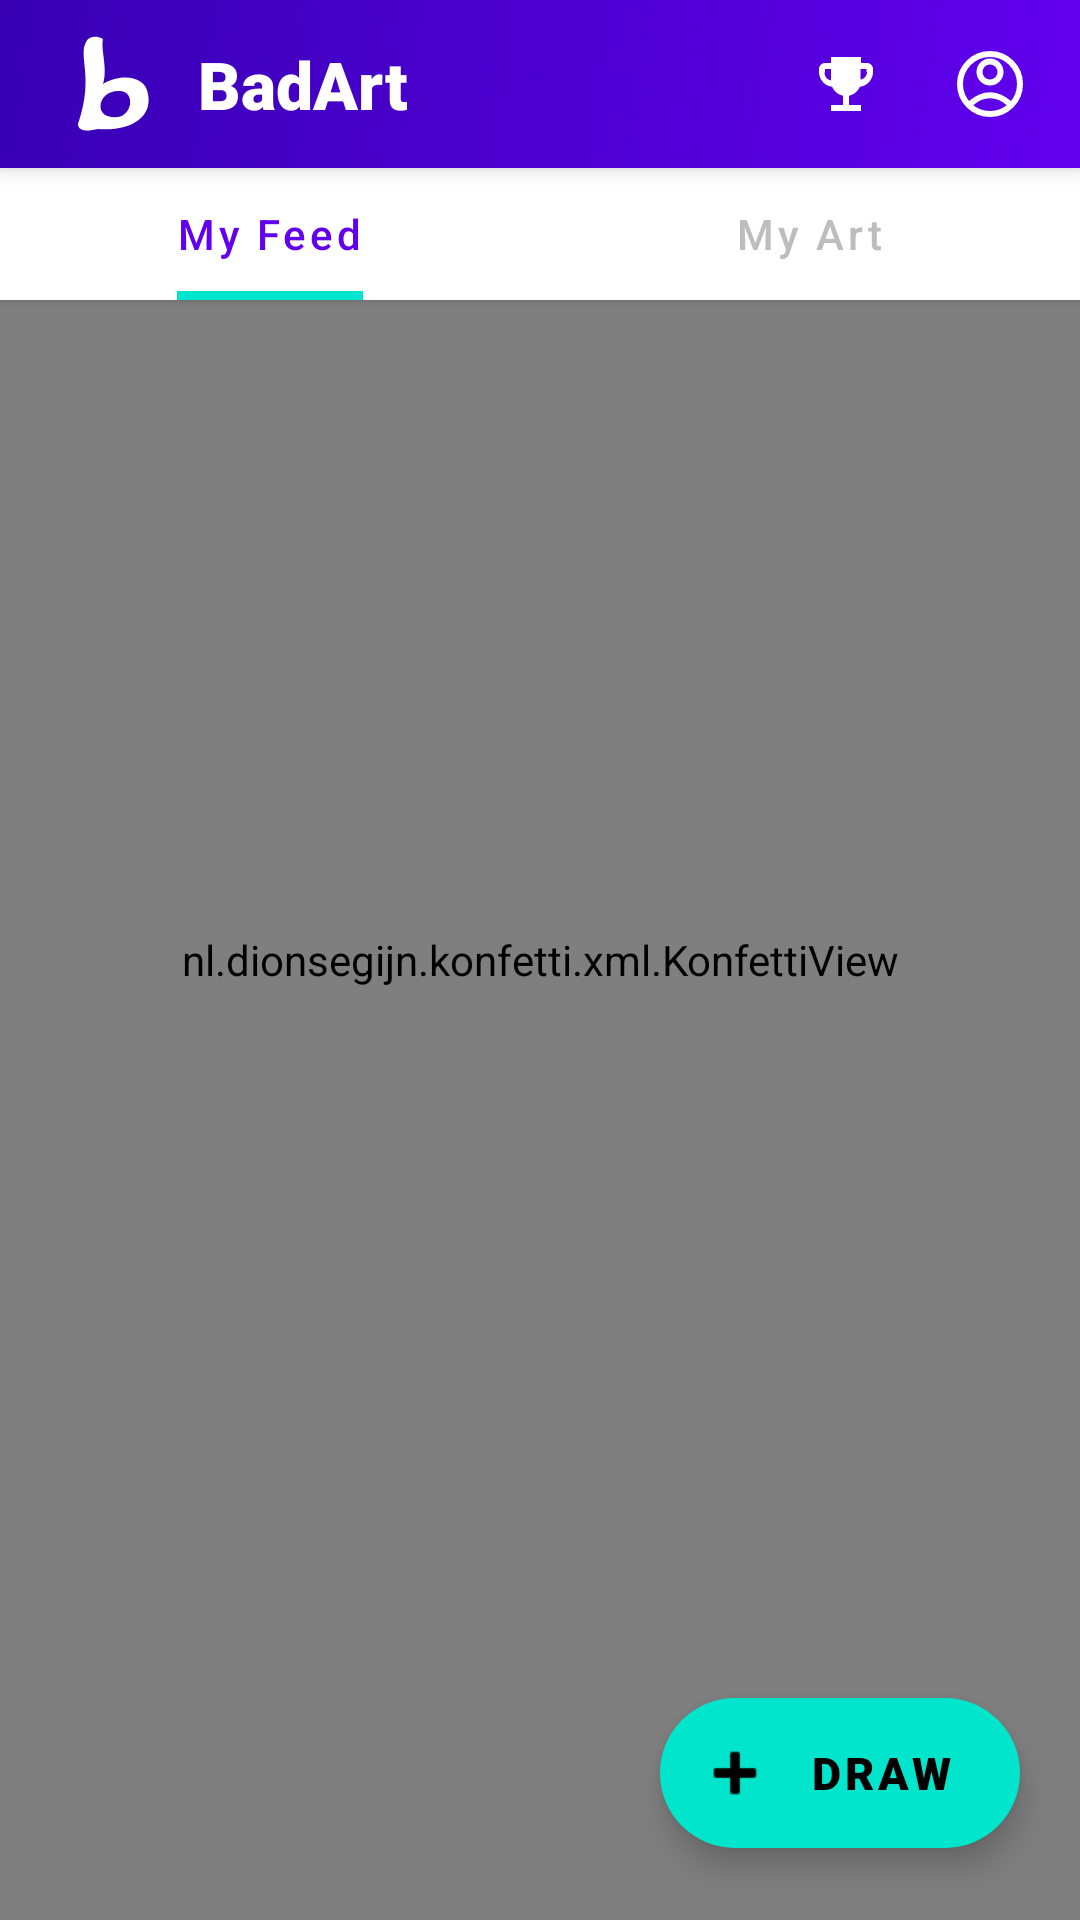

Write the Android layout XML for this screen, with the resource values it uses.
<!-- AndroidManifest.xml: application theme Theme.BadArt -->
<!-- res/layout/fragment_feed.xml -->
<?xml version="1.0" encoding="utf-8"?>
<androidx.constraintlayout.widget.ConstraintLayout xmlns:android="http://schemas.android.com/apk/res/android"
    xmlns:app="http://schemas.android.com/apk/res-auto"
    android:layout_width="match_parent"
    android:layout_height="match_parent"
    android:background="@color/light_gray">

    <androidx.constraintlayout.widget.ConstraintLayout
        android:id="@+id/toolbar"
        android:layout_width="match_parent"
        android:layout_height="56dp"
        android:background="@drawable/gradient_background"
        android:elevation="4dp"
        app:layout_constraintTop_toTopOf="parent">

        <ImageView
            android:id="@+id/ivAppLogo"
            android:layout_width="40dp"
            android:layout_height="40dp"
            android:layout_marginStart="16dp"
            android:src="@drawable/ic_logo"
            app:layout_constraintBottom_toBottomOf="parent"
            app:layout_constraintStart_toStartOf="parent"
            app:layout_constraintTop_toTopOf="parent" />

        <TextView
            android:id="@+id/tvAppName"
            android:layout_width="wrap_content"
            android:layout_height="wrap_content"
            android:layout_marginStart="10dp"
            android:fontFamily="sans-serif-black"
            android:text="@string/app_name"
            android:textColor="@color/white"
            android:textSize="22sp"
            android:textStyle="bold"
            app:layout_constraintBottom_toBottomOf="parent"
            app:layout_constraintStart_toEndOf="@+id/ivAppLogo"
            app:layout_constraintTop_toTopOf="parent" />

        <ImageButton
            android:id="@+id/btnLeaderboard"
            android:layout_width="44dp"
            android:layout_height="44dp"
            android:layout_marginEnd="4dp"
            android:background="?attr/selectableItemBackgroundBorderless"
            android:padding="10dp"
            android:src="@drawable/ic_trophy_white"
            app:layout_constraintBottom_toBottomOf="parent"
            app:layout_constraintEnd_toStartOf="@+id/btnProfile"
            app:layout_constraintTop_toTopOf="parent"
            app:tint="@color/white" />

        <ImageButton
            android:id="@+id/btnProfile"
            android:layout_width="44dp"
            android:layout_height="44dp"
            android:layout_marginEnd="8dp"
            android:background="?attr/selectableItemBackgroundBorderless"
            android:padding="10dp"
            android:src="@drawable/ic_profile_outline"
            app:layout_constraintBottom_toBottomOf="parent"
            app:layout_constraintEnd_toEndOf="parent"
            app:layout_constraintTop_toTopOf="parent"
            app:tint="@color/white" />

    </androidx.constraintlayout.widget.ConstraintLayout>

    <com.google.android.material.tabs.TabLayout
        android:id="@+id/tabLayout"
        android:layout_width="match_parent"
        android:layout_height="44dp"
        android:background="@color/white"
        android:elevation="2dp"
        app:layout_constraintTop_toBottomOf="@+id/toolbar"
        app:tabGravity="fill"
        app:tabIndicatorColor="@color/accent_color"
        app:tabIndicatorFullWidth="false"
        app:tabIndicatorHeight="3dp"
        app:tabMode="fixed"
        app:tabRippleColor="@color/primary_light"
        app:tabSelectedTextColor="@color/primary_color"
        app:tabTextAppearance="@style/TabTextStyle"
        app:tabTextColor="@color/medium_gray">

        <com.google.android.material.tabs.TabItem
            android:layout_width="wrap_content"
            android:layout_height="wrap_content"
            android:text="My Feed" />

        <com.google.android.material.tabs.TabItem
            android:layout_width="wrap_content"
            android:layout_height="wrap_content"
            android:text="My Art" />
    </com.google.android.material.tabs.TabLayout>

    <androidx.constraintlayout.widget.ConstraintLayout
        android:id="@+id/layoutEmptyState"
        android:layout_width="0dp"
        android:layout_height="0dp"
        android:visibility="gone"
        app:layout_constraintBottom_toBottomOf="parent"
        app:layout_constraintEnd_toEndOf="parent"
        app:layout_constraintStart_toStartOf="parent"
        app:layout_constraintTop_toBottomOf="@+id/tabLayout">

        <androidx.cardview.widget.CardView
            android:layout_width="0dp"
            android:layout_height="wrap_content"
            android:layout_marginStart="24dp"
            android:layout_marginEnd="24dp"
            app:cardCornerRadius="20dp"
            app:cardElevation="4dp"
            app:layout_constraintBottom_toBottomOf="parent"
            app:layout_constraintEnd_toEndOf="parent"
            app:layout_constraintStart_toStartOf="parent"
            app:layout_constraintTop_toTopOf="parent">

            <androidx.constraintlayout.widget.ConstraintLayout
                android:layout_width="match_parent"
                android:layout_height="wrap_content"
                android:padding="32dp">

                <ImageView
                    android:id="@+id/ivEmptyIllustration"
                    android:layout_width="140dp"
                    android:layout_height="140dp"
                    android:alpha="0.6"
                    android:src="@drawable/illustration_empty_state"
                    app:layout_constraintEnd_toEndOf="parent"
                    app:layout_constraintStart_toStartOf="parent"
                    app:layout_constraintTop_toTopOf="parent" />

                <TextView
                    android:id="@+id/tvEmptyTitle"
                    android:layout_width="0dp"
                    android:layout_height="wrap_content"
                    android:layout_marginTop="20dp"
                    android:fontFamily="sans-serif-medium"
                    android:text="Oops, your art gallery is empty"
                    android:textAlignment="center"
                    android:textColor="@color/black"
                    android:textSize="20sp"
                    android:textStyle="bold"
                    app:layout_constraintEnd_toEndOf="parent"
                    app:layout_constraintStart_toStartOf="parent"
                    app:layout_constraintTop_toBottomOf="@+id/ivEmptyIllustration" />

                <TextView
                    android:id="@+id/tvEmptyState"
                    android:layout_width="0dp"
                    android:layout_height="wrap_content"
                    android:layout_marginTop="8dp"
                    android:fontFamily="sans-serif"
                    android:text="@string/empty_myart_subtitle"
                    android:textAlignment="center"
                    android:textColor="@color/dark_gray"
                    android:textSize="14sp"
                    app:layout_constraintEnd_toEndOf="parent"
                    app:layout_constraintStart_toStartOf="parent"
                    app:layout_constraintTop_toBottomOf="@+id/tvEmptyTitle" />

                <com.google.android.material.button.MaterialButton
                    android:id="@+id/btnEmptyAction"
                    android:layout_width="wrap_content"
                    android:layout_height="wrap_content"
                    android:layout_marginTop="20dp"
                    android:fontFamily="sans-serif-medium"
                    android:paddingStart="24dp"
                    android:paddingEnd="24dp"
                    android:text="@string/btn_create_masterpiece"
                    android:textColor="@color/black"
                    android:textSize="14sp"
                    app:backgroundTint="@color/accent_color"
                    app:cornerRadius="24dp"
                    app:icon="@android:drawable/ic_input_add"
                    app:iconTint="@color/black"
                    app:layout_constraintEnd_toEndOf="parent"
                    app:layout_constraintStart_toStartOf="parent"
                    app:layout_constraintTop_toBottomOf="@+id/tvEmptyState" />

            </androidx.constraintlayout.widget.ConstraintLayout>
        </androidx.cardview.widget.CardView>

    </androidx.constraintlayout.widget.ConstraintLayout>

    <androidx.recyclerview.widget.RecyclerView
        android:id="@+id/recyclerView"
        android:layout_width="0dp"
        android:layout_height="0dp"
        android:clipToPadding="false"
        android:paddingTop="6dp"
        android:paddingBottom="90dp"
        app:layout_constraintBottom_toBottomOf="parent"
        app:layout_constraintEnd_toEndOf="parent"
        app:layout_constraintStart_toStartOf="parent"
        app:layout_constraintTop_toBottomOf="@+id/tabLayout" />

    <com.google.android.material.floatingactionbutton.ExtendedFloatingActionButton
        android:id="@+id/fabDraw"
        android:layout_width="wrap_content"
        android:layout_height="wrap_content"
        android:layout_marginEnd="20dp"
        android:layout_marginBottom="24dp"
        android:fontFamily="sans-serif-black"
        android:text="DRAW"
        android:textColor="@color/black"
        android:textSize="15sp"
        app:backgroundTint="@color/accent_color"
        app:cornerRadius="28dp"
        app:elevation="6dp"
        app:icon="@android:drawable/ic_input_add"
        app:iconSize="26dp"
        app:iconTint="@color/black"
        app:layout_constraintBottom_toBottomOf="parent"
        app:layout_constraintEnd_toEndOf="parent" />

    <nl.dionsegijn.konfetti.xml.KonfettiView
        android:id="@+id/konfettiView"
        android:layout_width="match_parent"
        android:layout_height="match_parent" />

</androidx.constraintlayout.widget.ConstraintLayout>
<!-- resources referenced by this layout -->
<resources>
  <color name="accent_color">#00E5CC</color>
  <color name="black">#FF000000</color>
  <color name="dark_gray">#616161</color>
  <color name="light_gray">#EEEEEE</color>
  <color name="medium_gray">#BDBDBD</color>
  <color name="primary_color">#6200EE</color>
  <color name="primary_light">#9D46FF</color>
  <color name="white">#FFFFFFFF</color>
  <!-- drawable gradient_background (drawable) -->
  <?xml version="1.0" encoding="utf-8"?>
  <shape xmlns:android="http://schemas.android.com/apk/res/android">
      <gradient
          android:angle="135"
          android:endColor="#3700B3"
          android:startColor="#6200EE"
          android:type="linear" />
  </shape>
  <!-- drawable ic_logo (drawable) -->
  <vector xmlns:android="http://schemas.android.com/apk/res/android"
      android:width="24dp"
      android:height="24dp"
      android:viewportWidth="24"
      android:viewportHeight="24">
  
      <path
          android:fillColor="#ffffff"
          android:fillType="evenOdd"
          android:pathData="
          M 8.0,3.0
          C 5.5,6.0 9.5,10.0 6.0,20.0
          C 6.0,21.5 8.0,21.5 10.0,21.0
          C 16.0,21.5 21.0,19.0 20.0,14.0
          C 19.5,10.0 14.0,10.0 11.0,12.0
          C 12.0,9.0 10.5,5.0 11.0,3.0
          C 11.0,3.0 9.5,2.0 8.0,3.0
          z
          M 10.5,16.5
          C 10.5,14.5 12.5,13.0 15.0,13.5
          C 17.0,14.0 17.0,17.5 14.5,18.5
          C 12.0,19.0 10.5,18.0 10.5,16.5
          z" />
  </vector>
  <!-- drawable ic_profile_outline (drawable) -->
  <vector xmlns:android="http://schemas.android.com/apk/res/android"
      android:width="24dp"
      android:height="24dp"
      android:viewportWidth="24"
      android:viewportHeight="24">
  
      
      <path
          android:strokeColor="#212121"
          android:strokeWidth="2"
          android:strokeLineCap="round"
          android:fillColor="#00000000"
          android:pathData="M12,12 m-10,0 a10,10 0 1,1 20,0 a10,10 0 1,1 -20,0"/>
  
      
      <path
          android:strokeColor="#212121"
          android:strokeWidth="2"
          android:strokeLineCap="round"
          android:fillColor="#00000000"
          android:pathData="M12,8 m-3.5,0 a3.5,3.5 0 1,1 7,0 a3.5,3.5 0 1,1 -7,0"/>
  
      
      <path
          android:strokeColor="#212121"
          android:strokeWidth="2"
          android:strokeLineCap="round"
          android:fillColor="#00000000"
          android:pathData="M5.5,18.5 Q12,13 18.5,18.5"/>
  </vector>
  <!-- drawable ic_trophy_white (drawable) -->
  <vector xmlns:android="http://schemas.android.com/apk/res/android"
      android:width="24dp"
      android:height="24dp"
      android:viewportWidth="24"
      android:viewportHeight="24">
  
      <path
          android:fillColor="#FFFFFF"
          android:pathData="M19,5h-2V3H7v2H5C3.9,5 3,5.9 3,7v1c0,2.55 1.92,4.63 4.39,4.94c0.63,1.5 1.98,2.63 3.61,2.96V19H7v2h10v-2h-4v-3.1c1.63,-0.33 2.98,-1.46 3.61,-2.96C19.08,12.63 21,10.55 21,8V7C21,5.9 20.1,5 19,5zM5,8V7h2v3.82C5.77,10.53 4.86,9.59 4.86,8.28L5,8zM19,8c0,1.31 -0.91,2.25 -2.14,2.53V7h2V8z"/>
  </vector>
  <string name="app_name">BadArt</string>
  <string name="btn_create_masterpiece">Create Masterpiece</string>
  <string name="empty_myart_subtitle">Come back later or create your first masterpiece!</string>
  <style name="TabTextStyle" parent="TextAppearance.Design.Tab">
          <item name="android:textSize">14sp</item>
          <item name="android:fontFamily">sans-serif-medium</item>
          <item name="textAllCaps">false</item>
      </style>
  <style name="Theme.BadArt" parent="Base.Theme.BadArt" />
  <style name="Base.Theme.BadArt" parent="Theme.MaterialComponents.Light.NoActionBar">
          <item name="colorPrimary">@color/primary_color</item>
          <item name="colorPrimaryVariant">@color/primary_color</item>
          <item name="colorOnPrimary">@color/white</item>
          <item name="colorSecondary">@color/accent_color</item>
          <item name="android:statusBarColor">@color/primary_color</item>
      </style>
</resources>
